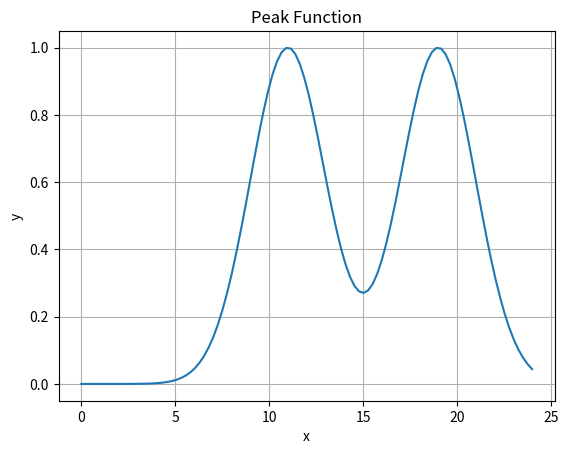

Generate this figure with matplotlib:
import numpy as np

def peak_function(x):
    peak_1 = 11
    peak_2 = 19
    sigma = 2  # Adjust sigma to control the width of the peak

    return np.exp(-((x - peak_1) ** 2) / (2 * sigma ** 2)) + np.exp(-((x - peak_2) ** 2) / (2 * sigma ** 2))

# Example usage
x_values = np.linspace(0, 24, 100)
y_values = peak_function(x_values)

import matplotlib.pyplot as plt

plt.plot(x_values, y_values)
plt.title('Peak Function')
plt.xlabel('x')
plt.ylabel('y')
plt.grid(True)
plt.show()